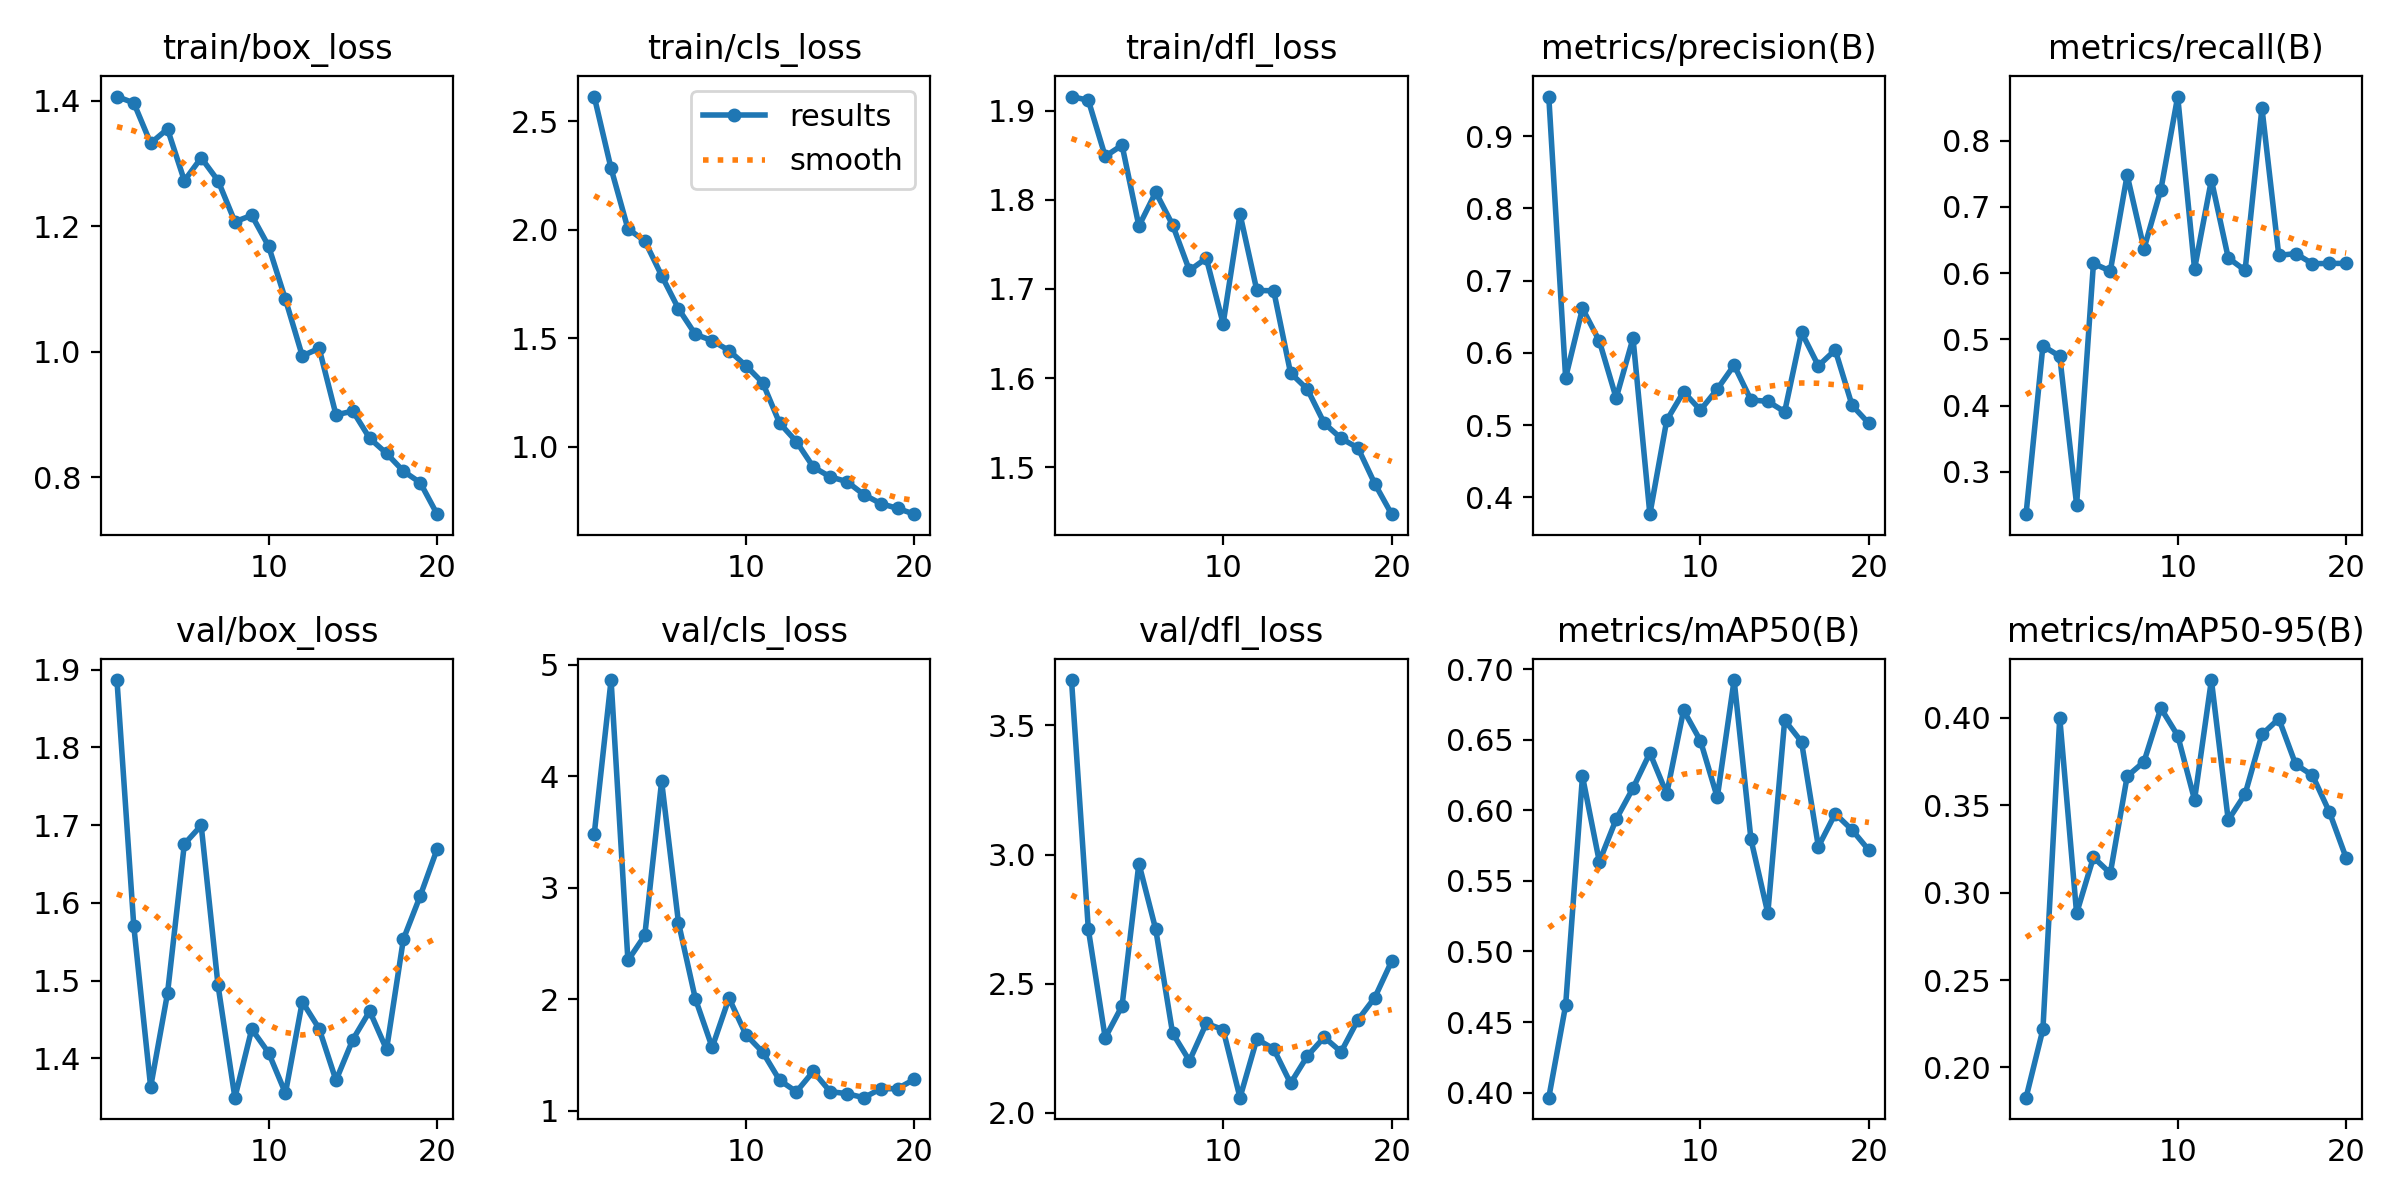

The data file committed next to this chart (first rows):
epoch, time, train/box_loss, train/cls_loss, train/dfl_loss, metrics/precision(B), metrics/recall(B), metrics/mAP50(B), metrics/mAP50-95(B), val/box_loss, val/cls_loss, val/dfl_loss, lr/pg0, lr/pg1, lr/pg2
1, 135.5, 1.406, 2.615, 1.916, 0.9548, 0.2363, 0.3964, 0.1827, 1.886, 3.481, 3.676, 0.0004754, 0.0004754, 0.0004754
2, 275.8, 1.396, 2.284, 1.912, 0.5657, 0.4904, 0.4618, 0.2218, 1.57, 4.863, 2.71, 0.0009046, 0.0009046, 0.0009046
3, 402.6, 1.332, 2.005, 1.849, 0.6615, 0.4747, 0.6242, 0.4, 1.363, 2.348, 2.29, 0.001287, 0.001287, 0.001287
4, 537.7, 1.355, 1.949, 1.861, 0.6165, 0.2508, 0.5636, 0.2881, 1.484, 2.573, 2.414, 0.001217, 0.001217, 0.001217
5, 674.4, 1.272, 1.789, 1.771, 0.5374, 0.6148, 0.5937, 0.3202, 1.676, 3.955, 2.965, 0.001146, 0.001146, 0.001146
6, 811.6, 1.309, 1.636, 1.809, 0.6203, 0.6032, 0.6158, 0.311, 1.699, 2.688, 2.71, 0.001075, 0.001075, 0.001075
7, 948.7, 1.272, 1.518, 1.772, 0.3768, 0.7481, 0.6407, 0.3665, 1.494, 2.006, 2.308, 0.001005, 0.001005, 0.001005
8, 1085, 1.207, 1.49, 1.721, 0.5067, 0.637, 0.6118, 0.3749, 1.349, 1.569, 2.201, 0.0009339, 0.0009339, 0.0009339
9, 1223, 1.217, 1.444, 1.734, 0.5461, 0.7259, 0.671, 0.4055, 1.438, 2.01, 2.346, 0.0008631, 0.0008631, 0.0008631
10, 1360, 1.168, 1.374, 1.661, 0.5208, 0.8667, 0.6494, 0.3898, 1.407, 1.684, 2.322, 0.0007924, 0.0007924, 0.0007924
11, 1495, 1.083, 1.295, 1.784, 0.5498, 0.6065, 0.6092, 0.3531, 1.355, 1.526, 2.058, 0.0007216, 0.0007216, 0.0007216
12, 1629, 0.9933, 1.109, 1.698, 0.5829, 0.7407, 0.6924, 0.4216, 1.473, 1.275, 2.285, 0.0006509, 0.0006509, 0.0006509
13, 1765, 1.005, 1.024, 1.698, 0.5348, 0.6231, 0.5794, 0.3415, 1.438, 1.171, 2.247, 0.0005802, 0.0005802, 0.0005802
14, 1902, 0.8995, 0.9067, 1.606, 0.5329, 0.6043, 0.5271, 0.3563, 1.372, 1.354, 2.114, 0.0005094, 0.0005094, 0.0005094
15, 2038, 0.9055, 0.8614, 1.588, 0.5185, 0.8494, 0.6639, 0.3905, 1.424, 1.173, 2.22, 0.0004387, 0.0004387, 0.0004387
16, 2174, 0.8621, 0.8393, 1.55, 0.6285, 0.6269, 0.6486, 0.3994, 1.461, 1.154, 2.292, 0.000368, 0.000368, 0.000368
17, 2310, 0.8382, 0.7795, 1.533, 0.5821, 0.6296, 0.5743, 0.3734, 1.411, 1.118, 2.236, 0.0002972, 0.0002972, 0.0002972
18, 2448, 0.8099, 0.7383, 1.522, 0.6041, 0.6144, 0.5977, 0.367, 1.553, 1.197, 2.36, 0.0002265, 0.0002265, 0.0002265
19, 2585, 0.7915, 0.7161, 1.482, 0.5274, 0.6148, 0.5861, 0.3462, 1.609, 1.199, 2.446, 0.0001558, 0.0001558, 0.0001558
20, 2722, 0.7414, 0.6893, 1.448, 0.5023, 0.6148, 0.5718, 0.3198, 1.669, 1.283, 2.587, 8.50255e-05, 8.50255e-05, 8.50255e-05
